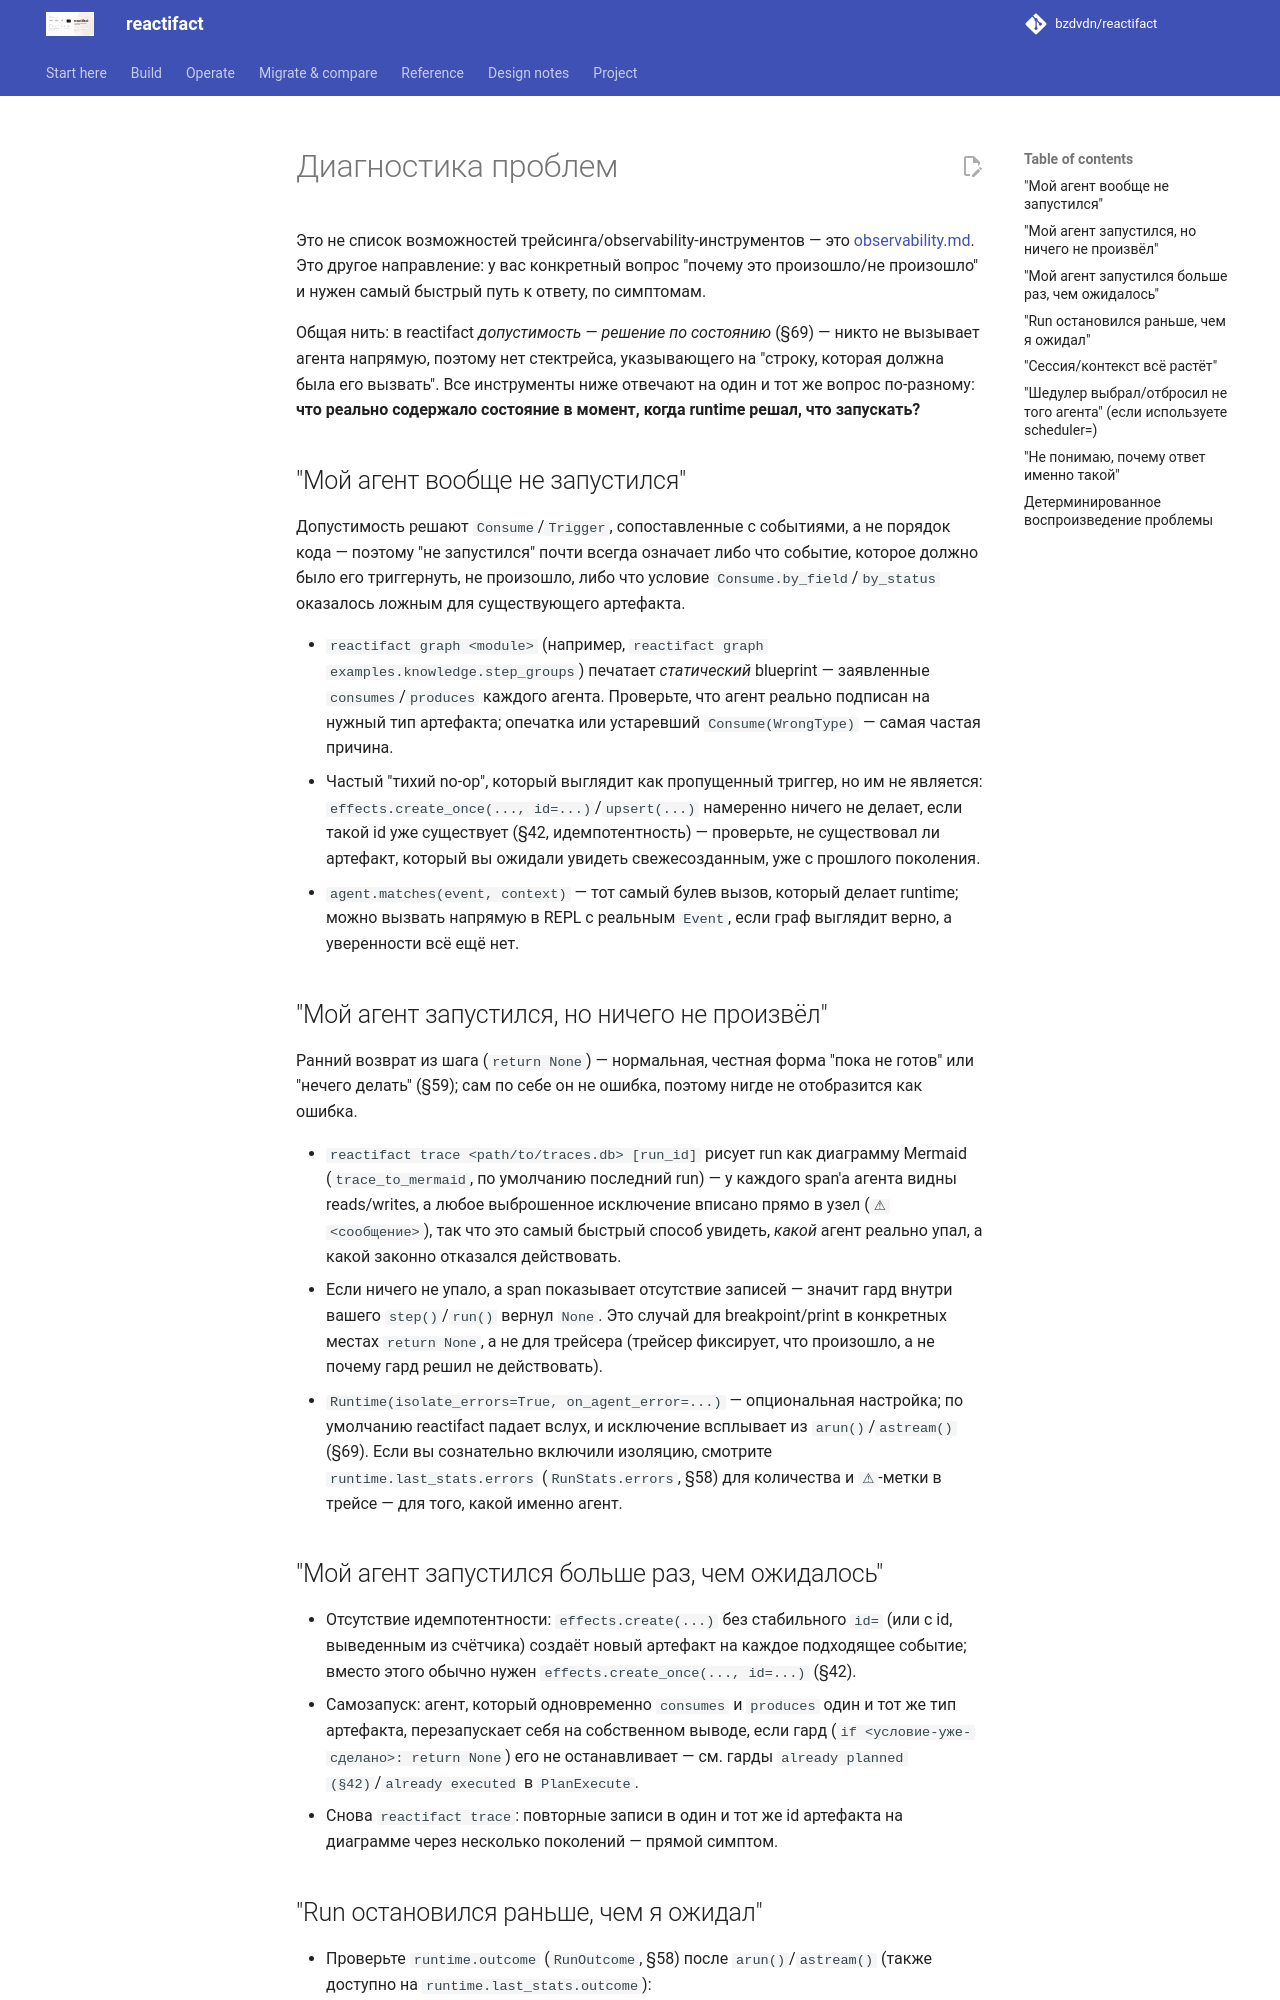

repository: bzdvdn/reactifact · page: ru/troubleshooting/index.html · generator: mkdocs

# Диагностика проблем

Это не список возможностей трейсинга/observability-инструментов — это
[observability.md](observability.md). Это другое направление: у вас конкретный
вопрос "почему это произошло/не произошло" и нужен самый быстрый путь к
ответу, по симптомам.

Общая нить: в reactifact *допустимость — решение по состоянию* (§69) — никто
не вызывает агента напрямую, поэтому нет стектрейса, указывающего на "строку,
которая должна была его вызвать". Все инструменты ниже отвечают на один и тот
же вопрос по-разному: **что реально содержало состояние в момент, когда
runtime решал, что запускать?**

## "Мой агент вообще не запустился"

Допустимость решают `Consume`/`Trigger`, сопоставленные с событиями, а не
порядок кода — поэтому "не запустился" почти всегда означает либо что событие,
которое должно было его триггернуть, не произошло, либо что условие
`Consume.by_field`/`by_status` оказалось ложным для существующего артефакта.

- `reactifact graph <module>` (например, `reactifact graph
  examples.knowledge.step_groups`) печатает *статический* blueprint — заявленные
  `consumes`/`produces` каждого агента. Проверьте, что агент реально
  подписан на нужный тип артефакта; опечатка или устаревший `Consume(WrongType)`
  — самая частая причина.
- Частый "тихий no-op", который выглядит как пропущенный триггер, но им не
  является: `effects.create_once(..., id=...)`/`upsert(...)` намеренно ничего
  не делает, если такой id уже существует (§42, идемпотентность) — проверьте,
  не существовал ли артефакт, который вы ожидали увидеть свежесозданным, уже
  с прошлого поколения.
- `agent.matches(event, context)` — тот самый булев вызов, который делает
  runtime; можно вызвать напрямую в REPL с реальным `Event`, если граф
  выглядит верно, а уверенности всё ещё нет.

## "Мой агент запустился, но ничего не произвёл"

Ранний возврат из шага (`return None`) — нормальная, честная форма
"пока не готов" или "нечего делать" (§59); сам по себе он не ошибка, поэтому
нигде не отобразится как ошибка.

- `reactifact trace <path/to/traces.db> [run_id]` рисует run как диаграмму
  Mermaid (`trace_to_mermaid`, по умолчанию последний run) — у каждого span'а
  агента видны reads/writes, а любое выброшенное исключение вписано прямо в
  узел (`⚠ <сообщение>`), так что это самый быстрый способ увидеть, *какой*
  агент реально упал, а какой законно отказался действовать.
- Если ничего не упало, а span показывает отсутствие записей — значит гард
  внутри вашего `step()`/`run()` вернул `None`. Это случай для breakpoint/print в
  конкретных местах `return None`, а не для трейсера (трейсер фиксирует, что
  произошло, а не почему гард решил не действовать).
- `Runtime(isolate_errors=True, on_agent_error=...)` — опциональная настройка;
  по умолчанию reactifact падает вслух, и исключение всплывает из
  `arun()`/`astream()` (§69). Если вы сознательно включили изоляцию, смотрите
  `runtime.last_stats.errors` (`RunStats.errors`, §58) для количества и
  `⚠`-метки в трейсе — для того, какой именно агент.

## "Мой агент запустился больше раз, чем ожидалось"

- Отсутствие идемпотентности: `effects.create(...)` без стабильного `id=`
  (или с id, выведенным из счётчика) создаёт новый артефакт на каждое
  подходящее событие; вместо этого обычно нужен `effects.create_once(...,
  id=...)` (§42).
- Самозапуск: агент, который одновременно `consumes` и `produces` один и тот
  же тип артефакта, перезапускает себя на собственном выводе, если гард
  (`if <условие-уже-сделано>: return None`) его не останавливает — см. гарды
  `already planned (§42)`/`already executed` в `PlanExecute`.
- Снова `reactifact trace`: повторные записи в один и тот же id артефакта на
  диаграмме через несколько поколений — прямой симптом.
